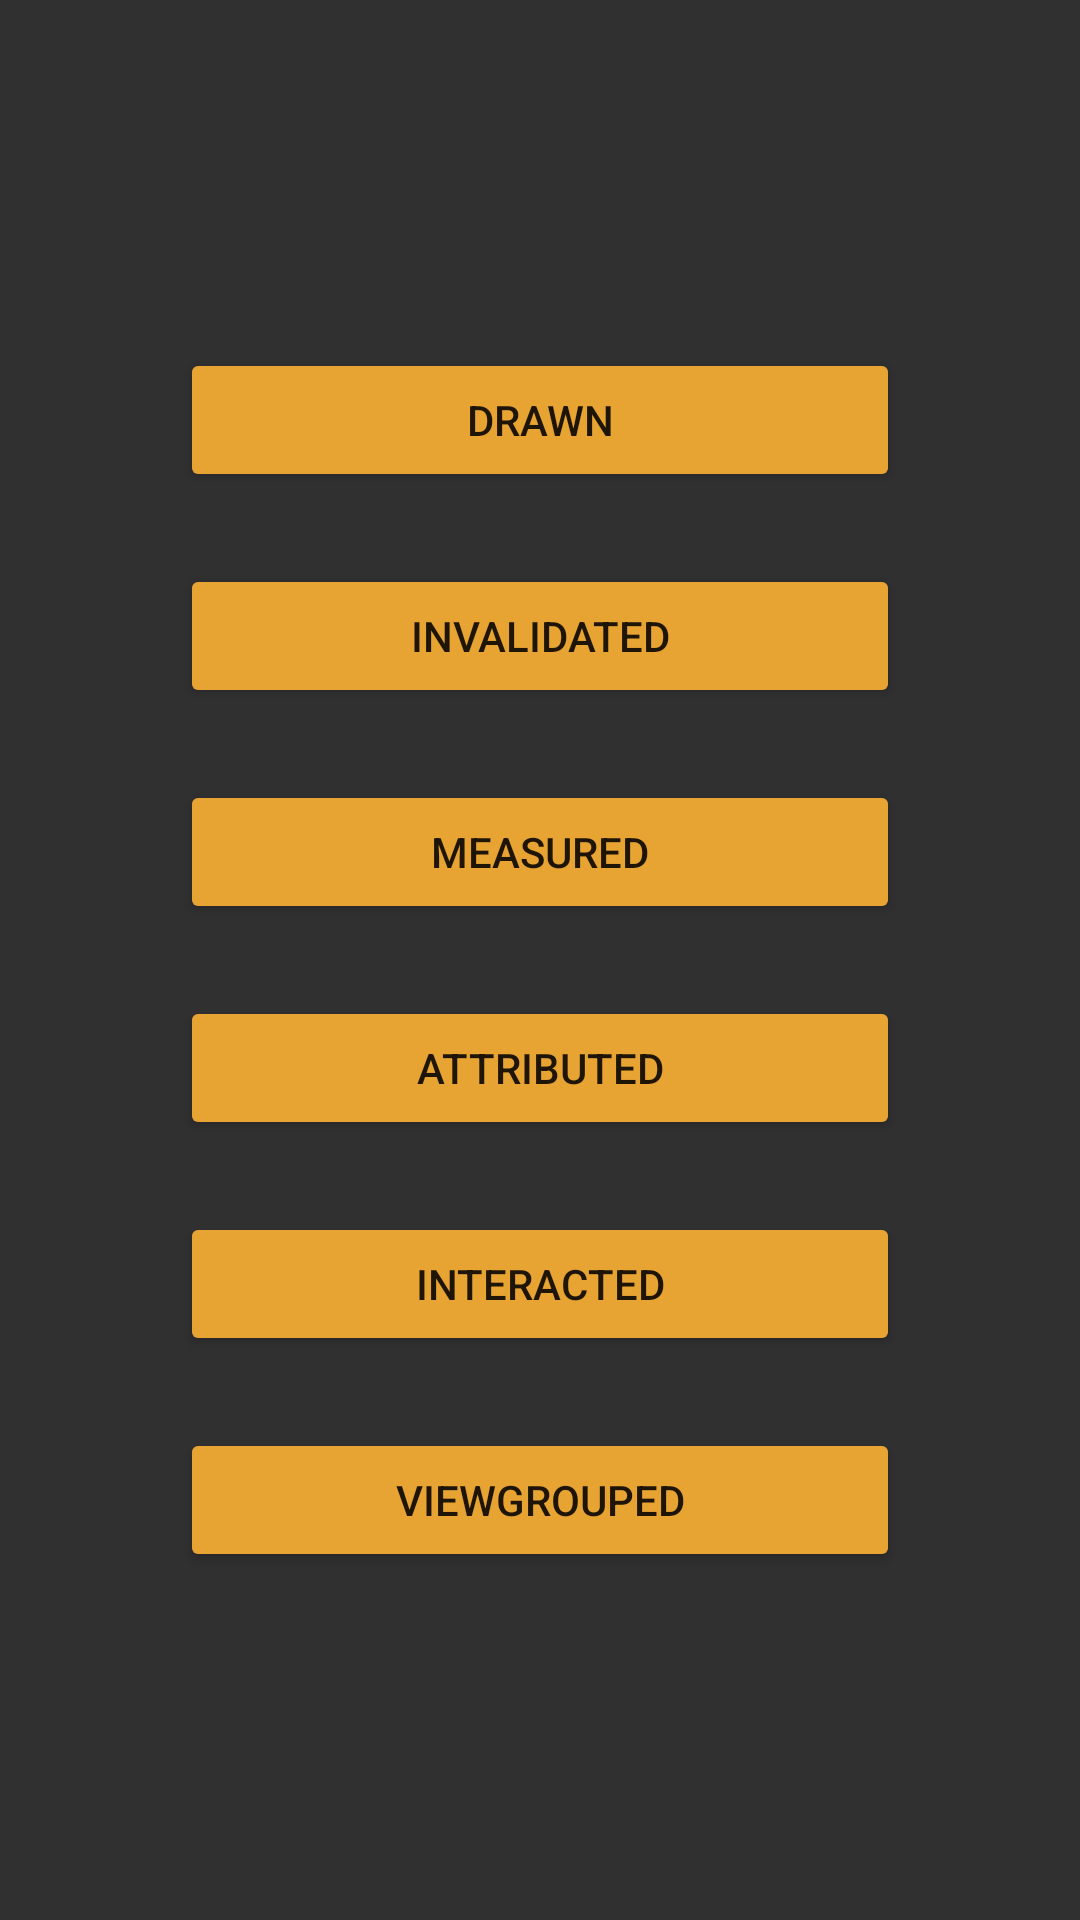

Android layout source for this screen:
<!-- AndroidManifest.xml: application theme AppTheme -->
<!-- res/layout/activity_main.xml -->
<?xml version="1.0" encoding="utf-8"?>
<LinearLayout xmlns:android="http://schemas.android.com/apk/res/android"
    android:layout_width="match_parent"
    android:layout_height="match_parent"
    android:orientation="vertical"
    android:gravity="center">

    <Button
        android:id="@+id/drawn"
        android:layout_width="@dimen/launcher_button_width"
        android:layout_height="wrap_content"
        android:text="@string/drawn"
        style="@style/Widget.AppCompat.Button.Colored" />

    <Button
        android:id="@+id/invalidated"
        android:layout_width="@dimen/launcher_button_width"
        android:layout_height="wrap_content"
        android:layout_marginTop="@dimen/launcher_button_gap"
        android:text="@string/invalidated"
        style="@style/Widget.AppCompat.Button.Colored" />

    <Button
        android:id="@+id/measured"
        android:layout_width="@dimen/launcher_button_width"
        android:layout_height="wrap_content"
        android:layout_marginTop="@dimen/launcher_button_gap"
        android:text="@string/measured"
        style="@style/Widget.AppCompat.Button.Colored" />

    <Button
        android:id="@+id/attributed"
        android:layout_width="@dimen/launcher_button_width"
        android:layout_height="wrap_content"
        android:layout_marginTop="@dimen/launcher_button_gap"
        android:text="@string/attributed"
        style="@style/Widget.AppCompat.Button.Colored" />

    <Button
        android:id="@+id/interacted"
        android:layout_width="@dimen/launcher_button_width"
        android:layout_height="wrap_content"
        android:layout_marginTop="@dimen/launcher_button_gap"
        android:text="@string/interacted"
        style="@style/Widget.AppCompat.Button.Colored" />

    <Button
        android:id="@+id/grouped"
        android:layout_width="@dimen/launcher_button_width"
        android:layout_height="wrap_content"
        android:layout_marginTop="@dimen/launcher_button_gap"
        android:text="@string/grouped"
        style="@style/Widget.AppCompat.Button.Colored" />

</LinearLayout>
<!-- resources referenced by this layout -->
<resources>
  <dimen name="launcher_button_gap">24dp</dimen>
  <dimen name="launcher_button_width">240dp</dimen>
  <string name="attributed">Attributed</string>
  <string name="drawn">Drawn</string>
  <string name="grouped">ViewGrouped</string>
  <string name="interacted">Interacted</string>
  <string name="invalidated">Invalidated</string>
  <string name="measured">Measured</string>
  <style name="AppTheme" parent="Theme.AppCompat.NoActionBar">
          
          <item name="colorPrimary">@color/colorPrimary</item>
          <item name="colorPrimaryDark">@color/colorPrimaryDark</item>
          <item name="colorAccent">@color/colorAccent</item>
      </style>
  <color name="colorPrimary">#AD1457</color>
  <color name="colorPrimaryDark">#880E4F</color>
  <color name="colorAccent">#E8A433</color>
</resources>
